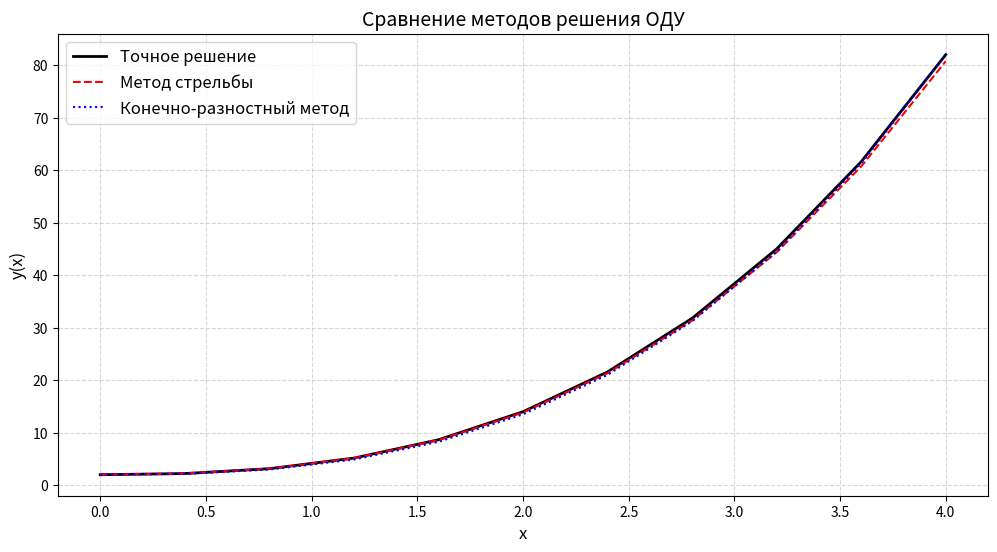

Recreate this plot in Python.
import math
import matplotlib.pyplot as plt

EPS = 1e-10

def y_exact(x):
    return x**3 + x**2 + 2

def y_exact_prime(x):
    return 3*x**2 + 2*x

def p(x):
    return -4*(x**2 + 3)/(x*(x**2 + 6)) if x != 0 else 0

def q(x):
    return 6/(x**2 + 6) if x**2 + 6 != 0 else 0

def shooting_method(a, b, n, alpha, y2b):
    h = (b - a)/n
    x = [a + i*h for i in range(n+1)]
    x[0] = EPS
    
    y0 = y_exact(EPS)
    y0_prime = y_exact_prime(EPS)
    
    s1 = y0_prime
    s2 = y0_prime + 1.0
    
    y1 = integrate(x, n, y0, s1)
    y2 = integrate(x, n, y0, s2)
    
    F1 = y1[-1] - y_prime(b, n, h, y1) - y2b
    F2 = y2[-1] - y_prime(b, n, h, y2) - y2b
    
    s = s1 - F1*(s2 - s1)/(F2 - F1 + EPS)
    count = 0
    for _ in range(10):
        count+=1
        y = integrate(x, n, y0, s)
        F = y[-1] - y_prime(b, n, h, y) - y2b
        print("==", count)
        if abs(F) < 1e-10:
            break
        s1, F1 = s2, F2
        s2, F2 = s, F
        s = s1 - F1*(s2 - s1)/(F2 - F1 + EPS)
    return x, y

def integrate(x, n, y0, y0_prime):
    y = [0.0]*(n+1)
    z = [0.0]*(n+1)
    y[0] = y0
    z[0] = y0_prime
    
    for i in range(n):
        h_step = x[i+1] - x[i]
        
        k1y = h_step * z[i]
        k1z = h_step * (-p(x[i])*z[i] - q(x[i])*y[i])
        
        k2y = h_step * (z[i] + 0.5*k1z)
        k2z = h_step * (-p(x[i]+0.5*h_step)*(z[i]+0.5*k1z) - q(x[i]+0.5*h_step)*(y[i]+0.5*k1y))
        
        k3y = h_step * (z[i] + 0.5*k2z)
        k3z = h_step * (-p(x[i]+0.5*h_step)*(z[i]+0.5*k2z) - q(x[i]+0.5*h_step)*(y[i]+0.5*k2y))
        
        k4y = h_step * (z[i] + k3z)
        k4z = h_step * (-p(x[i]+h_step)*(z[i]+k3z) - q(x[i]+h_step)*(y[i]+k3y))
        
        y[i+1] = y[i] + (k1y + 2*k2y + 2*k3y + k4y)/6
        z[i+1] = z[i] + (k1z + 2*k2z + 2*k3z + k4z)/6
    
    return y

def y_prime(b, n, h, y):
    return (3*y[-1] - 4*y[-2] + y[-3])/(2*h)

def finite_difference_dirichlet(a, b, n, alpha, beta):
    h = (b - a)/n
    x = [a + i*h for i in range(n+1)]
    x[0] = EPS
    
    A = [0.0]*(n+1)
    B = [0.0]*(n+1)
    C = [0.0]*(n+1)
    D = [0.0]*(n+1)
    
    B[0] = 1.0
    C[0] = 0.0
    D[0] = alpha
    
    for i in range(1, n):
        A[i] = 1/h**2 - p(x[i])/(2*h)
        B[i] = -2/h**2 + q(x[i])
        C[i] = 1/h**2 + p(x[i])/(2*h)
        D[i] = 0.0
    
    A[n] = 0.0
    B[n] = 1.0
    D[n] = beta
    
    return x, thomas_algorithm(A, B, C, D)

def thomas_algorithm(a, b, c, d):
    n = len(d)
    cp = [0.0]*n
    dp = [0.0]*n
    
    cp[0] = c[0]/b[0]
    dp[0] = d[0]/b[0]
    
    for i in range(1, n):
        denom = b[i] - a[i]*cp[i-1]
        cp[i] = c[i]/denom
        dp[i] = (d[i] - a[i]*dp[i-1])/denom
    
    y = [0.0]*n
    y[-1] = dp[-1]
    
    for i in range(n-2, -1, -1):
        y[i] = dp[i] - cp[i]*y[i+1]
    
    return y

def runge_romberg(yh, y2h, p):
    n = len(y2h)
    rr = [0.0]*n
    for i in range(n):
        if i % 2 == 0 and (i//2) < len(yh):
            rr[i] = yh[i//2] + (yh[i//2] - y2h[i])/(2**p - 1)
    return rr

def max_abs_error(y1, y2):
    return max(abs(a - b) for a, b in zip(y1, y2))

if __name__ == "__main__":
    a, b = 0.0, 4.0
    alpha = 2.0
    beta = 26.0
    n = 10

    print("Исходные условия:")
    print("x(x²+6)y'' -4(x²+3)y' +6xy = 0")
    print("y'(0) = 0, y(4) - y'(4) = 26")

    x_shoot, y_shoot = shooting_method(a, b, n, alpha, beta)
    y_exact_vals = [y_exact(xi) for xi in x_shoot]
    print("\nМетод стрельбы:")
    for i in range(len(x_shoot)):
        print(f"i = {i:3d}  x={x_shoot[i]:.4f}  y={y_shoot[i]:.6f}  y_exact={y_exact_vals[i]:.6f}  |err|={abs(y_shoot[i]-y_exact_vals[i]):.2e}")
    max_err_shoot = max_abs_error(y_shoot, y_exact_vals)
    print(f"Максимальная ошибка метода стрельбы: {max_err_shoot:.2e}")

    alpha_fd = y_exact(0.0)
    beta_fd = y_exact(4.0)
    x_fd1, y_fd1 = finite_difference_dirichlet(a, b, n, alpha_fd, beta_fd)
    x_fd2, y_fd2 = finite_difference_dirichlet(a, b, 2*n, alpha_fd, beta_fd)
    y_exact_fd = [y_exact(xi) for xi in x_fd1]
    
    print("\nКонечно-разностный метод:")
    for i in range(len(x_fd1)):
        print(f"i = {i:3d}  x={x_fd1[i]:.4f}  y={y_fd1[i]:.6f}  y_exact={y_exact_fd[i]:.6f}  |err|={abs(y_fd1[i]-y_exact_fd[i]):.2e}")
    max_err_fd = max_abs_error(y_fd1, y_exact_fd)
    print(f"Максимальная ошибка КР метода: {max_err_fd:.2e}")

    y_rr = runge_romberg(y_fd1, y_fd2, 2)
    y_exact_rr = [y_exact(xi) for xi in x_fd2]
    max_err_rr = max_abs_error(y_rr, y_exact_rr)
    print(f"\nМаксимальная ошибка Рунге-Ромберга: {max_err_rr:.2e}")


    plt.figure(figsize=(12, 6))
    
    plt.plot(x_shoot, y_exact_vals, 'k-', linewidth=2, label='Точное решение')
    
    plt.plot(x_shoot, y_shoot, 'r--', linewidth=1.5, label='Метод стрельбы')
    
    plt.plot(x_fd1, y_fd1, 'b:', linewidth=1.5, label='Конечно-разностный метод')
    
    plt.xlabel('x', fontsize=12)
    plt.ylabel('y(x)', fontsize=12)
    plt.title('Сравнение методов решения ОДУ', fontsize=14)
    plt.legend(fontsize=12, loc='upper left')
    plt.grid(True, linestyle='--', alpha=0.5)
    
    plt.savefig('methods_comparison.png', dpi=300, bbox_inches='tight')
